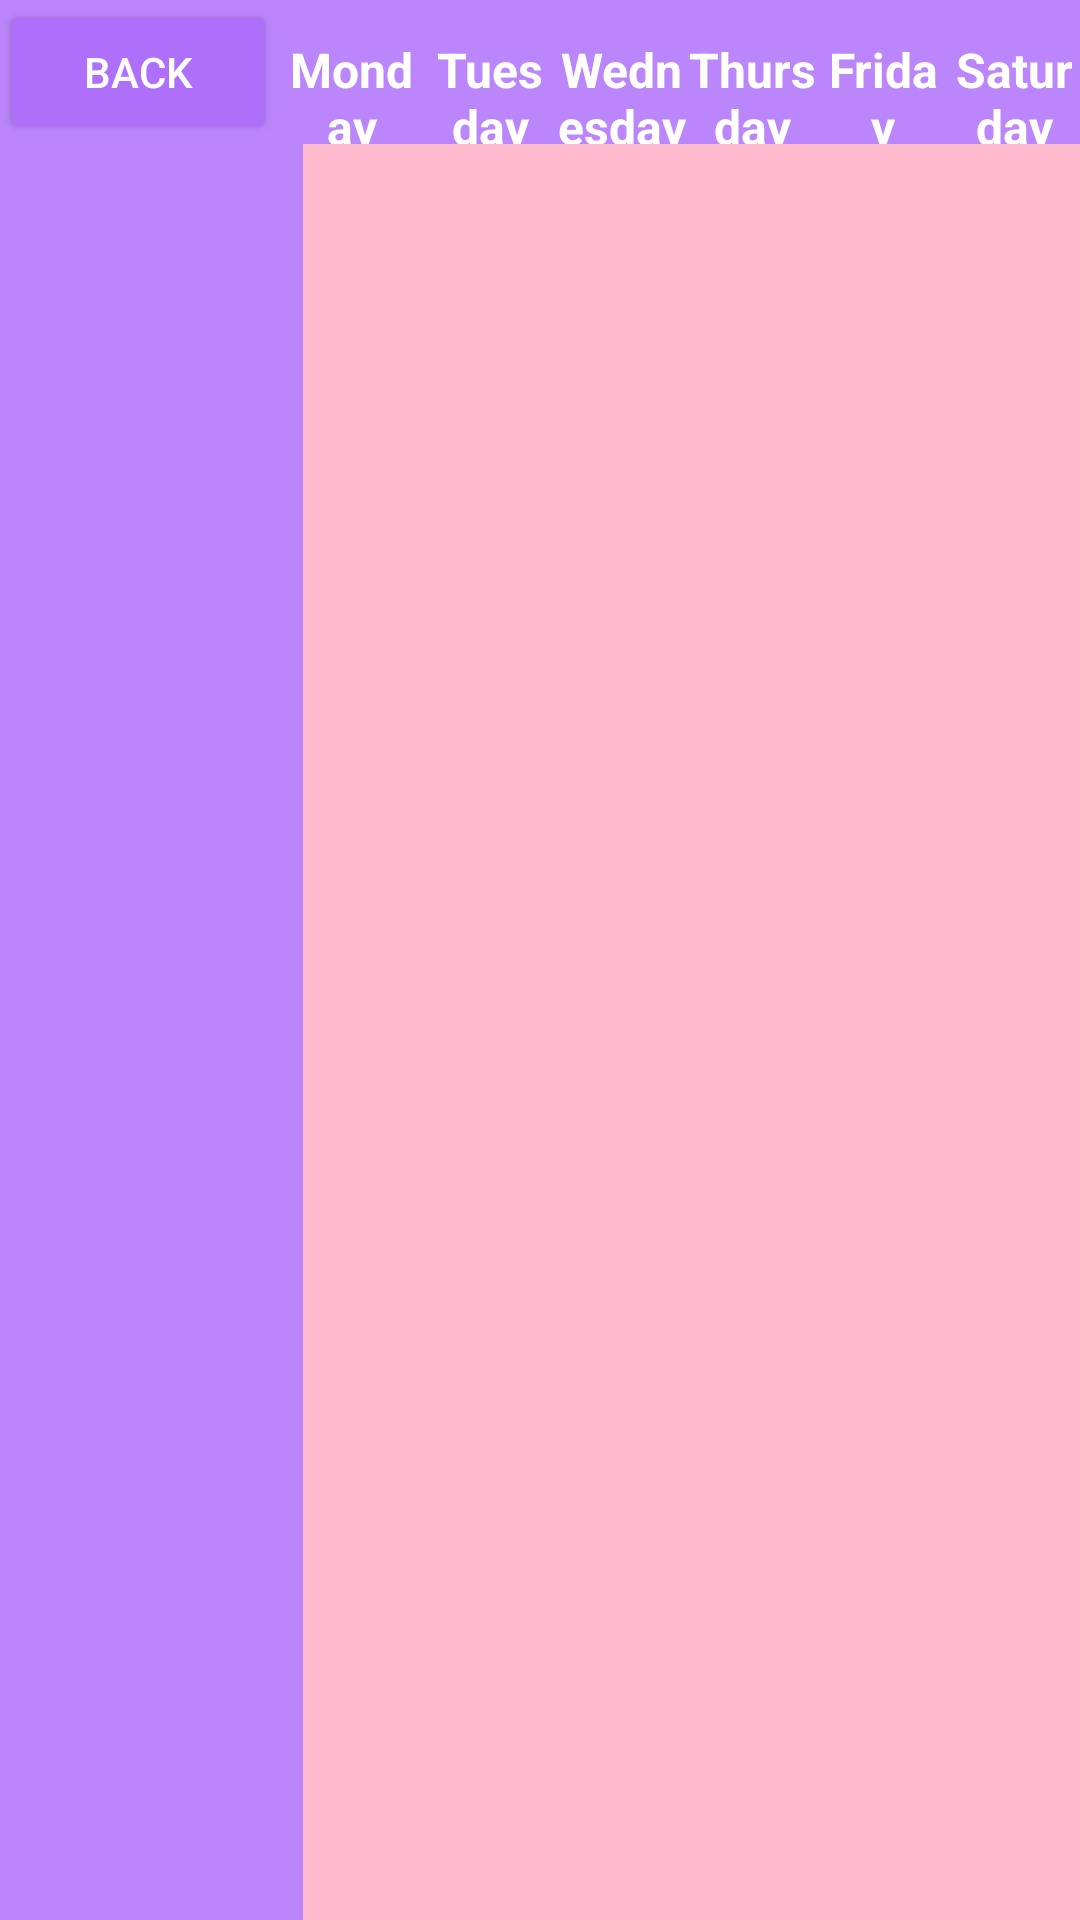

The Android layout XML behind this screen, and the referenced resources:
<!-- AndroidManifest.xml: activity theme Theme.Schedule.NoActionBar -->
<!-- res/layout/activity_all_days.xml -->
<?xml version="1.0" encoding="utf-8"?>
<androidx.constraintlayout.widget.ConstraintLayout xmlns:android="http://schemas.android.com/apk/res/android"
    xmlns:app="http://schemas.android.com/apk/res-auto"
    xmlns:tools="http://schemas.android.com/tools"
    android:layout_width="match_parent"
    android:layout_height="match_parent"
    android:background="@color/purple"
    tools:context=".AllDaysActivity">

    <androidx.constraintlayout.widget.Guideline
        android:id="@+id/guideline"
        android:layout_width="wrap_content"
        android:layout_height="wrap_content"
        android:orientation="vertical"
        app:layout_constraintGuide_begin="101dp" />

    <LinearLayout
        android:id="@+id/linearLayoutForDays"
        android:layout_width="0dp"
        android:layout_height="wrap_content"
        android:background="@color/purple"
        android:orientation="horizontal"
        app:layout_constraintEnd_toEndOf="parent"
        app:layout_constraintHorizontal_bias="0.0"
        app:layout_constraintStart_toStartOf="parent"
        app:layout_constraintTop_toTopOf="parent">

        <Button
            android:id="@+id/returnButton"
            android:layout_width="wrap_content"
            android:layout_height="wrap_content"
            android:layout_weight="0.015"
            android:backgroundTint="@color/purple_darker_custom"
            android:text="@string/back"
            android:textColor="@color/white" />

        <TextView
            android:id="@+id/mondayTextView"
            android:layout_width="0dp"
            android:layout_height="wrap_content"
            android:layout_weight="0.17"
            android:gravity="center"
            android:text="@string/monday"
            android:textColor="@color/white"
            android:textSize="16sp"
            android:textStyle="bold" />

        <TextView
            android:id="@+id/tuesdayTextView"
            android:layout_width="0dp"
            android:layout_height="wrap_content"
            android:layout_weight="0.15"
            android:gravity="center"
            android:text="@string/tuesday"
            android:textColor="@color/white"
            android:textSize="16sp"
            android:textStyle="bold" />

        <TextView
            android:id="@+id/wednesdayTextView"
            android:layout_width="0dp"
            android:layout_height="wrap_content"
            android:layout_weight="0.15"
            android:gravity="center"
            android:text="@string/wednesday"
            android:textColor="@color/white"
            android:textSize="16sp"
            android:textStyle="bold" />

        <TextView
            android:id="@+id/thursdayTextView"
            android:layout_width="0dp"
            android:layout_height="wrap_content"
            android:layout_weight="0.15"
            android:gravity="center"
            android:text="@string/thursday"
            android:textColor="@color/white"
            android:textSize="16sp"
            android:textStyle="bold" />

        <TextView
            android:id="@+id/fridayTextView"
            android:layout_width="0dp"
            android:layout_height="wrap_content"
            android:layout_weight="0.15"
            android:gravity="center"
            android:text="@string/friday"
            android:textColor="@color/white"
            android:textSize="16sp"
            android:textStyle="bold" />

        <TextView
            android:id="@+id/saturdayTextView"
            android:layout_width="0dp"
            android:layout_height="wrap_content"
            android:layout_weight="0.15"
            android:gravity="center"
            android:text="@string/saturday"
            android:textColor="@color/white"
            android:textSize="16sp"
            android:textStyle="bold" />
    </LinearLayout>

    <androidx.constraintlayout.widget.ConstraintLayout
        android:layout_width="0dp"
        android:layout_height="0dp"
        android:background="@color/pink"
        app:layout_constraintBottom_toBottomOf="parent"
        app:layout_constraintEnd_toEndOf="parent"
        app:layout_constraintStart_toStartOf="@+id/guideline"
        app:layout_constraintTop_toBottomOf="@+id/linearLayoutForDays">

        <androidx.constraintlayout.widget.Guideline
            android:id="@+id/guidelineFriday"
            android:layout_width="wrap_content"
            android:layout_height="wrap_content"
            android:layout_marginEnd="1260dp"
            android:orientation="vertical"
            app:layout_constraintEnd_toEndOf="parent"
            app:layout_constraintGuide_begin="528dp" />

        <androidx.constraintlayout.widget.Guideline
            android:id="@+id/guidelineThursay"
            android:layout_width="wrap_content"
            android:layout_height="wrap_content"
            android:layout_marginEnd="1260dp"
            android:orientation="vertical"
            app:layout_constraintEnd_toEndOf="parent"
            app:layout_constraintGuide_begin="424dp" />

        <androidx.constraintlayout.widget.Guideline
            android:id="@+id/guidelineWednesday"
            android:layout_width="wrap_content"
            android:layout_height="wrap_content"
            android:layout_marginEnd="1260dp"
            android:orientation="vertical"
            app:layout_constraintEnd_toEndOf="parent"
            app:layout_constraintGuide_begin="327dp" />

        <androidx.constraintlayout.widget.Guideline
            android:id="@+id/guidelineTuesday"
            android:layout_width="wrap_content"
            android:layout_height="wrap_content"
            android:layout_marginEnd="1260dp"
            android:orientation="vertical"
            app:layout_constraintEnd_toEndOf="parent"
            app:layout_constraintGuide_begin="219dp" />

        <androidx.constraintlayout.widget.Guideline
            android:id="@+id/guidelineMonday"
            android:layout_width="wrap_content"
            android:layout_height="wrap_content"
            android:layout_marginEnd="1260dp"
            android:orientation="vertical"
            app:layout_constraintEnd_toEndOf="parent"
            app:layout_constraintGuide_percent="0.18" />

        <androidx.recyclerview.widget.RecyclerView
            android:id="@+id/tuesdayDaysRcView"
            android:layout_width="0dp"
            android:layout_height="0dp"
            android:layout_weight="0.166"
            app:layout_constraintBottom_toBottomOf="parent"
            app:layout_constraintEnd_toStartOf="@+id/guidelineTuesday"
            app:layout_constraintStart_toStartOf="@+id/guidelineMonday"
            app:layout_constraintTop_toTopOf="parent" />

        <androidx.recyclerview.widget.RecyclerView
            android:id="@+id/wednesdayDaysRcView"
            android:layout_width="0dp"
            android:layout_height="match_parent"
            android:layout_weight="0.166"
            app:layout_constraintBottom_toBottomOf="parent"
            app:layout_constraintEnd_toStartOf="@+id/guidelineWednesday"
            app:layout_constraintStart_toStartOf="@+id/guidelineTuesday"
            app:layout_constraintTop_toTopOf="parent" />

        <androidx.recyclerview.widget.RecyclerView
            android:id="@+id/saturdayDaysRcView"
            android:layout_width="0dp"
            android:layout_height="match_parent"
            android:layout_weight="0.166"
            app:layout_constraintBottom_toBottomOf="parent"
            app:layout_constraintEnd_toEndOf="parent"
            app:layout_constraintStart_toStartOf="@+id/guidelineFriday"
            app:layout_constraintTop_toTopOf="parent" />

        <androidx.recyclerview.widget.RecyclerView
            android:id="@+id/thursdayDaysRcView"
            android:layout_width="0dp"
            android:layout_height="match_parent"
            android:layout_weight="0.166"
            app:layout_constraintBottom_toBottomOf="parent"
            app:layout_constraintEnd_toStartOf="@+id/guidelineThursay"
            app:layout_constraintStart_toStartOf="@+id/guidelineWednesday"
            app:layout_constraintTop_toTopOf="parent" />

        <androidx.recyclerview.widget.RecyclerView
            android:id="@+id/fridayDaysRcView"
            android:layout_width="0dp"
            android:layout_height="match_parent"
            android:layout_weight="0.166"
            app:layout_constraintBottom_toBottomOf="parent"
            app:layout_constraintEnd_toStartOf="@+id/guidelineFriday"
            app:layout_constraintStart_toStartOf="@+id/guidelineThursay"
            app:layout_constraintTop_toTopOf="parent" />

        <androidx.recyclerview.widget.RecyclerView
            android:id="@+id/mondayDaysRcView"
            android:layout_width="0dp"
            android:layout_height="0dp"
            android:layout_weight="0.166"
            app:layout_constraintBottom_toBottomOf="parent"
            app:layout_constraintEnd_toStartOf="@+id/guidelineMonday"
            app:layout_constraintStart_toStartOf="parent"
            app:layout_constraintTop_toTopOf="parent">

        </androidx.recyclerview.widget.RecyclerView>
    </androidx.constraintlayout.widget.ConstraintLayout>

</androidx.constraintlayout.widget.ConstraintLayout>
<!-- resources referenced by this layout -->
<resources>
  <color name="pink">#FFFFBACD</color>
  <color name="purple">#FFBB86FC</color>
  <color name="purple_darker_custom">#AE70FA</color>
  <color name="white">#FFFFFFFF</color>
  <string name="back">Back</string>
  <string name="friday">Friday</string>
  <string name="monday">Monday</string>
  <string name="saturday">Saturday</string>
  <string name="thursday">Thursday</string>
  <string name="tuesday">Tuesday</string>
  <string name="wednesday">Wednesday</string>
  <style name="Theme.Schedule.NoActionBar">
          <item name="windowActionBar">false</item>
          <item name="windowNoTitle">true</item>
      </style>
</resources>
